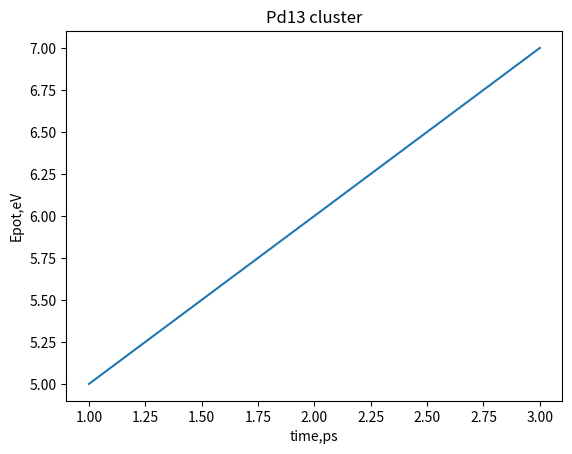

Reproduce this figure in Python.
import matplotlib.pyplot as plt
import numpy as np

x_coords = [1, 2, 3]
y_coords = [5, 6, 7]

plt.xlabel('time,ps')
plt.ylabel('Epot,eV')

plt.title('Pd13 cluster')

plt.plot(x_coords, y_coords)

plt.show()
